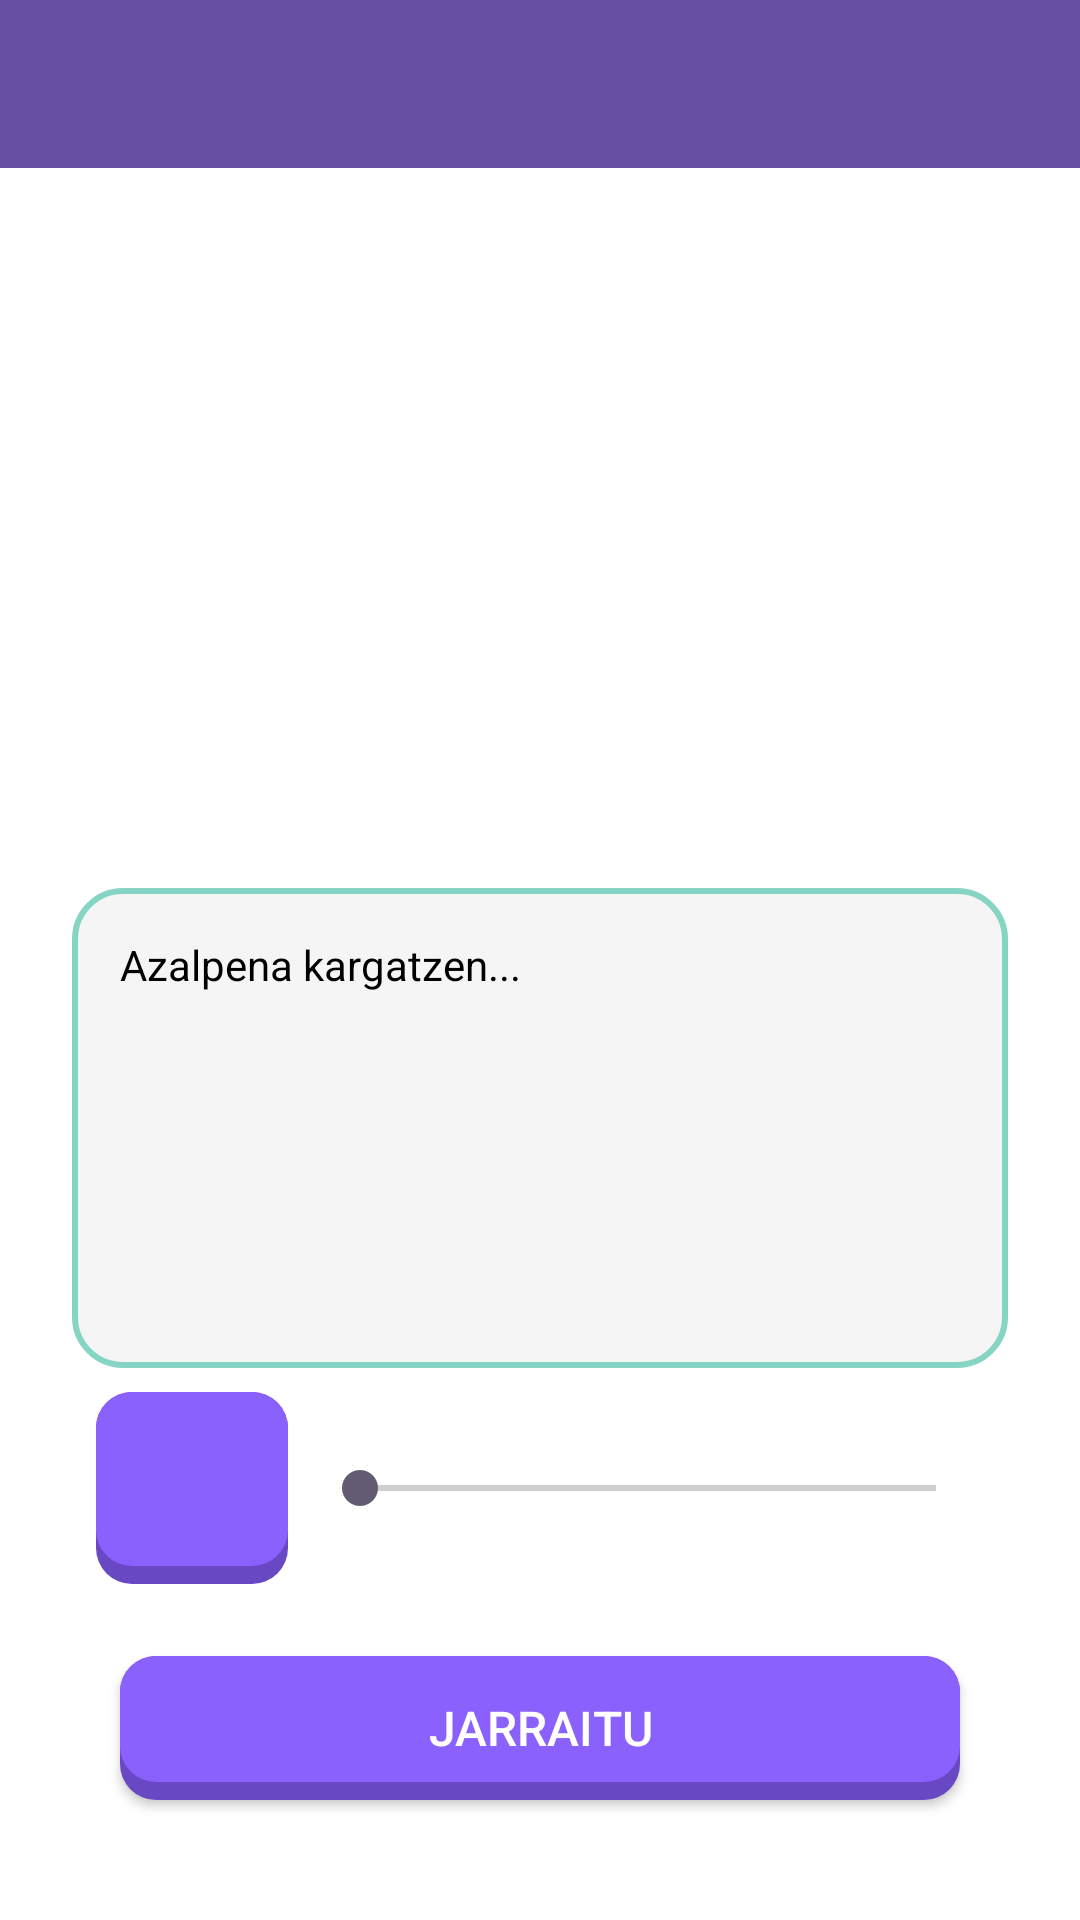

Here is an Android app screen rendered from its layout file. Give the layout XML and the strings, colors and styles it references.
<!-- AndroidManifest.xml: application theme Theme.MentxuApp -->
<!-- res/layout/activity_menu_audio.xml -->
<?xml version="1.0" encoding="utf-8"?>
<LinearLayout xmlns:android="http://schemas.android.com/apk/res/android"
    xmlns:app="http://schemas.android.com/apk/res-auto"
    xmlns:tools="http://schemas.android.com/tools"
    android:layout_width="match_parent"
    android:layout_height="match_parent"
    android:orientation="vertical"
    tools:context=".Parada1.MenuAudio">

    <include layout="@layout/toolbar" />

    <androidx.constraintlayout.widget.ConstraintLayout
        android:id="@+id/main"
        android:layout_width="match_parent"
        android:layout_height="match_parent"
        android:background="@color/white"
        android:padding="@dimen/padding_medium">

        
        <LinearLayout
            android:id="@+id/contentLayout"
            android:layout_width="0dp"
            android:layout_height="0dp"
            android:orientation="vertical"
            android:padding="@dimen/padding_small"
            app:layout_constraintBottom_toTopOf="@+id/playPauseButton"
            app:layout_constraintEnd_toEndOf="parent"
            app:layout_constraintStart_toStartOf="parent"
            app:layout_constraintTop_toTopOf="parent">

            
            <ImageView
                android:id="@+id/gifMentxu"
                android:layout_width="match_parent"
                android:layout_height="200dp"
                android:layout_marginBottom="@dimen/margin_medium"
                android:contentDescription="@string/descripcion_mentxu_hablando"
                tools:srcCompat="@drawable/mentxu_habla" />

            
            <ScrollView
                android:layout_width="match_parent"
                android:layout_height="match_parent"
                android:background="@drawable/bubble_background"
                android:padding="@dimen/padding_medium">

                <TextView
                    android:id="@+id/tvExplicacion"
                    style="@style/TextosCuerpo"
                    android:layout_width="match_parent"
                    android:layout_height="wrap_content"
                    android:lineSpacingExtra="4sp"
                    android:text="@string/loading_explanation"
                    android:textColor="@color/black" />
            </ScrollView>
        </LinearLayout>

        
        <ImageButton
            android:id="@+id/playPauseButton"
            style="@style/Botones"
            android:layout_width="64dp"
            android:layout_height="64dp"
            android:layout_marginStart="@dimen/margin_medium"
            android:layout_marginBottom="@dimen/margin_large"
            android:padding="12dp"
            android:src="@drawable/ic_play_icon"
            android:scaleType="fitCenter"
            android:contentDescription="@string/audio_play_icon"
            app:layout_constraintBottom_toTopOf="@+id/continueButton"
            app:layout_constraintStart_toStartOf="parent" />

        
        <SeekBar
            android:id="@+id/audioSeekBar"
            android:layout_width="0dp"
            android:layout_height="wrap_content"
            android:layout_marginStart="@dimen/margin_small"
            android:layout_marginEnd="@dimen/margin_medium"
            app:layout_constraintBottom_toBottomOf="@+id/playPauseButton"
            app:layout_constraintEnd_toEndOf="parent"
            app:layout_constraintStart_toEndOf="@+id/playPauseButton"
            app:layout_constraintTop_toTopOf="@+id/playPauseButton" />

        
        <Button
            android:id="@+id/continueButton"
            style="@style/Botones"
            android:layout_width="0dp"
            android:layout_height="wrap_content"
            android:layout_marginStart="@dimen/margin_large"
            android:layout_marginEnd="@dimen/margin_large"
            android:layout_marginBottom="@dimen/margin_large"
            android:text="@string/continue_btn"
            app:layout_constraintBottom_toBottomOf="parent"
            app:layout_constraintEnd_toEndOf="parent"
            app:layout_constraintStart_toStartOf="parent" />

    </androidx.constraintlayout.widget.ConstraintLayout>

</LinearLayout>
<!-- res/layout/toolbar.xml (included above) -->
<?xml version="1.0" encoding="utf-8"?>
<androidx.appcompat.widget.Toolbar xmlns:android="http://schemas.android.com/apk/res/android"
    xmlns:app="http://schemas.android.com/apk/res-auto"
    android:id="@+id/toolbar"
    android:layout_width="match_parent"
    android:layout_height="@dimen/toolbar_height"
    android:background="?attr/colorPrimary"
    android:elevation="@dimen/card_elevation"
    android:theme="@style/ThemeOverlay.AppCompat.Dark.ActionBar"
    app:popupTheme="@style/ThemeOverlay.AppCompat.Light"
    app:titleTextAppearance="@style/ToolbarTitleText"/>
<!-- resources referenced by this layout -->
<resources>
  <color name="black">#FF000000</color>
  <color name="white">#FFFFFFFF</color>
  <dimen name="card_elevation">4dp</dimen>
  <dimen name="margin_large">24dp</dimen>
  <dimen name="margin_medium">16dp</dimen>
  <dimen name="margin_small">8dp</dimen>
  <dimen name="padding_medium">16dp</dimen>
  <dimen name="padding_small">8dp</dimen>
  <dimen name="toolbar_height">56dp</dimen>
  <!-- drawable bubble_background (drawable) -->
  <?xml version="1.0" encoding="utf-8"?>
  <shape xmlns:android="http://schemas.android.com/apk/res/android">
      <solid android:color="#F5F5F5" />
      <corners android:radius="16dp" />
      <stroke android:width="2dp" android:color="@color/blue_green" />
  </shape>
  <!-- drawable mentxu_habla: gif bitmap (drawable, 494566 bytes) -->
  <string name="audio_play_icon">Erreproduzitu</string>
  <string name="continue_btn">Jarraitu</string>
  <string name="descripcion_mentxu_hablando" />
  <string name="loading_explanation">Azalpena kargatzen...</string>
  <style name="Botones">
          <item name="backgroundTint">@null</item>
          <item name="android:background">@drawable/button_3d_purple</item>
          <item name="android:textColor">@color/white</item>
          <item name="android:textSize">@dimen/text_size_medium</item>
          <item name="android:minHeight">@dimen/button_height</item>
      </style>
  <style name="TextosCuerpo">
          <item name="android:textSize">@dimen/text_size_body</item>
      </style>
  <style name="ToolbarTitleText">
          <item name="android:textSize">@dimen/text_size_title</item>
          <item name="android:textStyle">bold</item>
      </style>
  <style name="Theme.MentxuApp" parent="Theme.Material3.DayNight.NoActionBar">
          
          
          
      </style>
  <color name="blue_green">#86d4c4</color>
  <!-- drawable button_3d_purple (drawable) -->
  <?xml version="1.0" encoding="utf-8"?>
  <selector xmlns:android="http://schemas.android.com/apk/res/android">
      
      <item android:state_pressed="true">
          <layer-list>
              
              <item>
                  <shape android:shape="rectangle">
                      <solid android:color="@color/purple_dark"/>
                      <corners android:radius="12dp"/>
                  </shape>
              </item>
              
              <item android:bottom="0dp" android:top="6dp">
                  <shape android:shape="rectangle">
                      <solid android:color="@color/purple"/>
                      <corners android:radius="12dp"/>
                  </shape>
              </item>
          </layer-list>
      </item>
  
      
      <item>
          <layer-list>
              
              <item>
                  <shape android:shape="rectangle">
                      <solid android:color="@color/purple_dark"/>
                      <corners android:radius="12dp"/>
                  </shape>
              </item>
              
              <item android:bottom="6dp">
                  <shape android:shape="rectangle">
                      <solid android:color="@color/purple"/>
                      <corners android:radius="12dp"/>
                  </shape>
              </item>
          </layer-list>
      </item>
  </selector>
  <dimen name="text_size_medium">16sp</dimen>
  <dimen name="button_height">48dp</dimen>
  <dimen name="text_size_body">14sp</dimen>
  <dimen name="text_size_title">20sp</dimen>
  <color name="purple_dark">#6948C4</color>
  <color name="purple">#8A61FC</color>
</resources>
